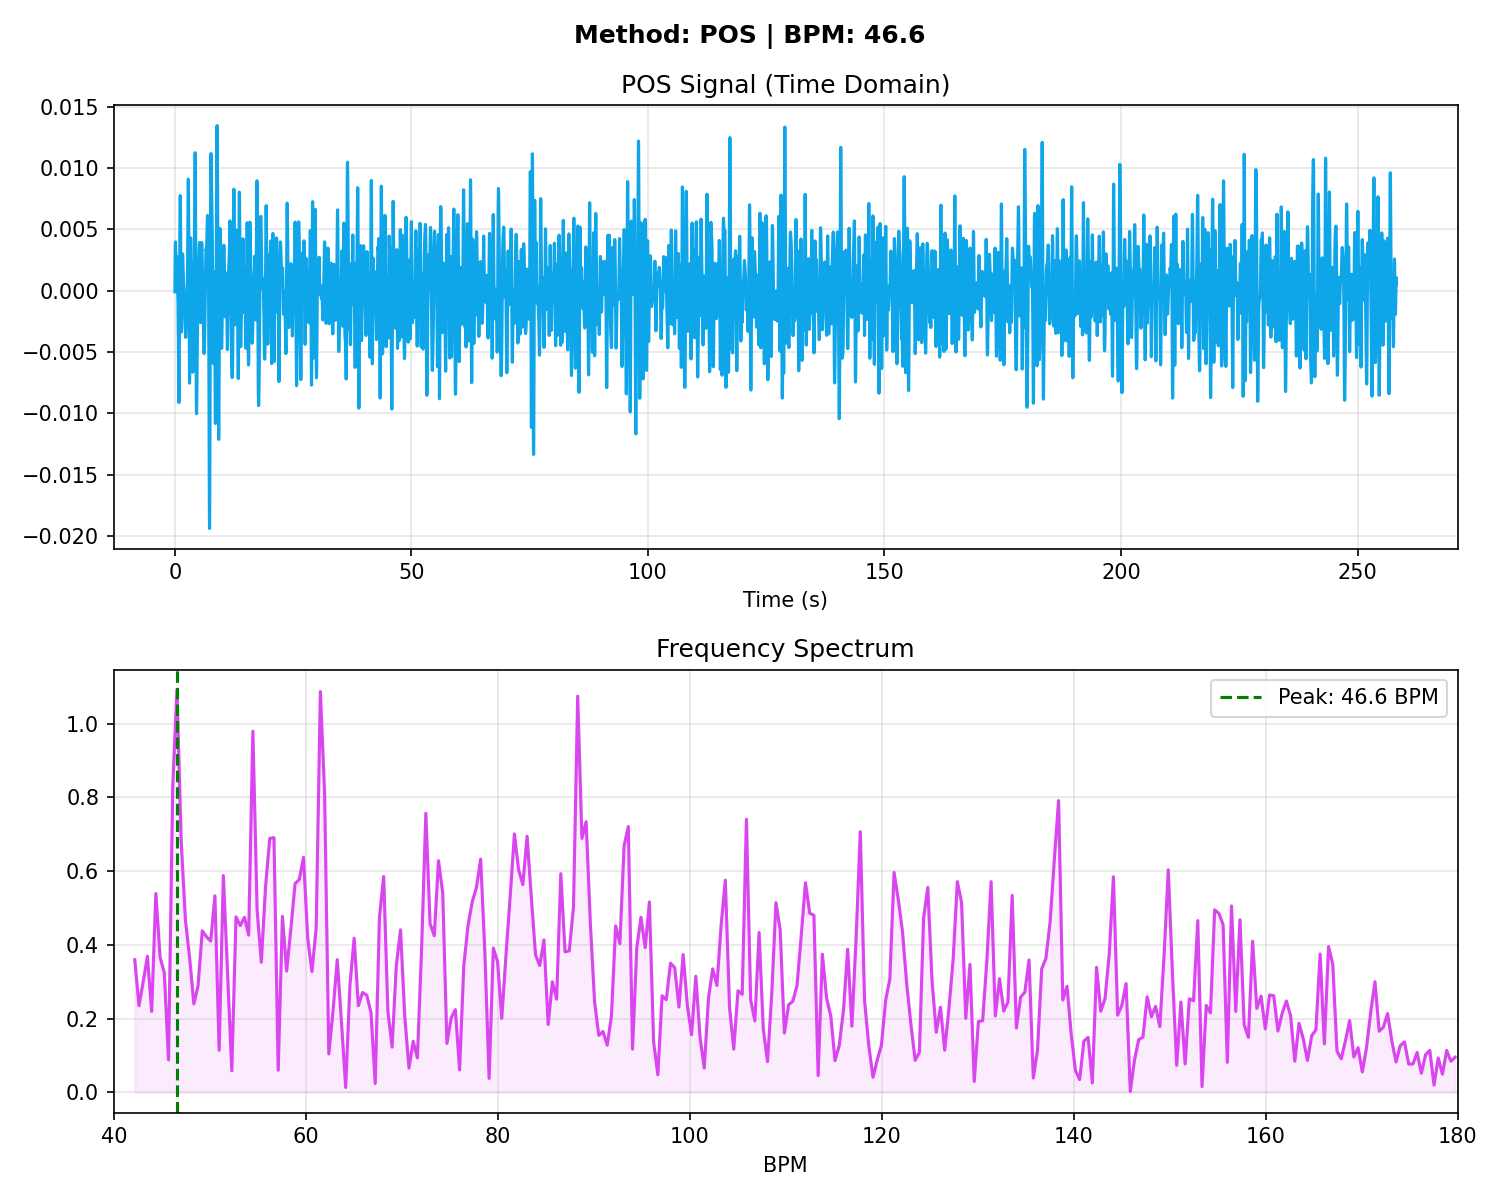

The file beside this chart, header and first rows:
# Time_Sec, Amplitude
0.000000, -0.000099
0.03333, 0.001627
0.06667, 0.003009
0.1, 0.003807
0.1333, 0.003969
0.1667, 0.003623
0.2, 0.003014
0.2333, 0.002420
0.2667, 0.002057
0.3, 0.002016
0.3333, 0.002241
0.3667, 0.002566
0.4, 0.002790
0.4333, 0.002764
0.4667, 0.002449
0.5, 0.001915
0.5333, 0.001293
0.5667, 0.000703
0.6, 0.000179
0.6333, -0.000366
0.6667, -0.001115
0.7, -0.002256
0.7333, -0.003853
0.7667, -0.005751
0.8, -0.007573
0.8333, -0.008836
0.8667, -0.009116
0.9, -0.008193
0.9333, -0.006119
0.9667, -0.003210
1, 0.000053
1.033, 0.003141
1.067, 0.005612
1.1, 0.007180
1.133, 0.007739
1.167, 0.007319
1.2, 0.006051
1.233, 0.004149
1.267, 0.001917
1.3, -0.000274
1.333, -0.002048
1.367, -0.003119
1.4, -0.003364
1.433, -0.002841
1.467, -0.001751
1.5, -0.000374
1.533, 0.000996
1.567, 0.002105
1.6, 0.002788
1.633, 0.002991
1.667, 0.002783
1.7, 0.002322
1.733, 0.001792
1.767, 0.001333
1.8, 0.000998
1.833, 0.000761
1.867, 0.000550
1.9, 0.000303
1.933, 0.000001
1.967, -0.000335
... 7,688 more rows
